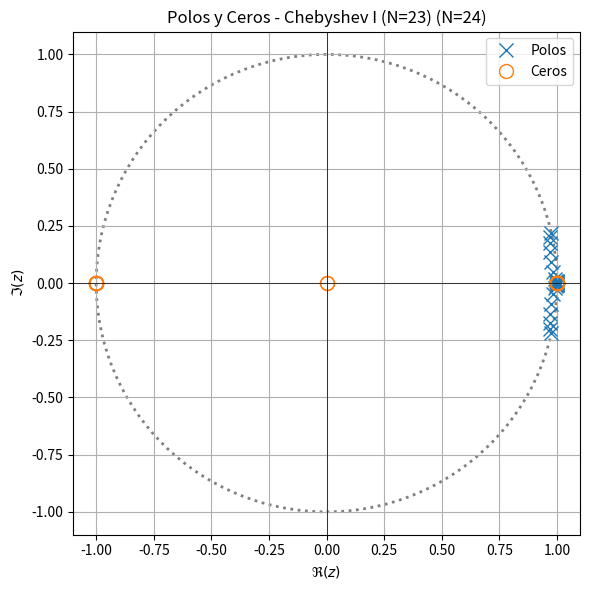
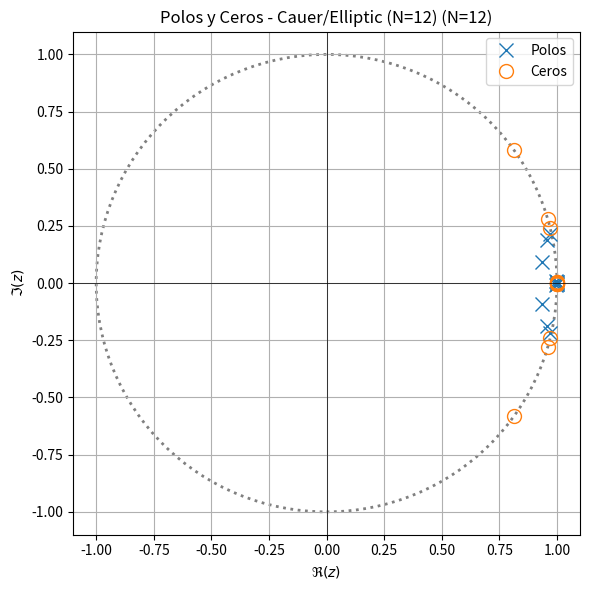
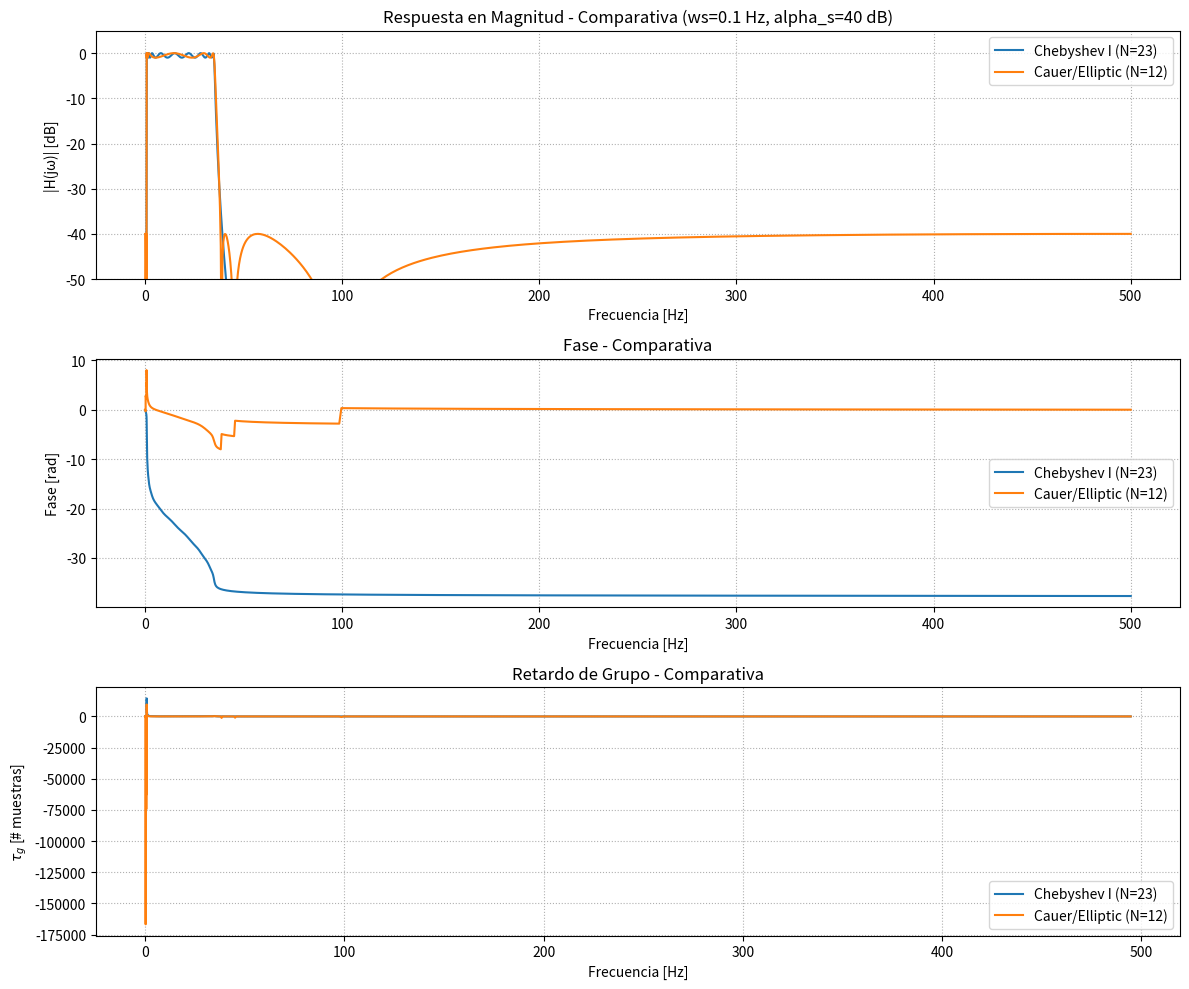

The matplotlib source for these figures, in order:
#!/usr/bin/env python3
# -*- coding: utf-8 -*-
"""
Diseño de los filtros IIR Chebyshev I y Cauer/Elíptico.

Created on Wed Nov 12 21:48:12 2025

@author: Fernando Daniel Fiamberti
"""

import numpy as np
from scipy import signal as sig
import matplotlib.pyplot as plt
from matplotlib import patches
import warnings
import sys
import io

# -------------------------------------------------------------
# 1. Parámetros Generales
# -------------------------------------------------------------
fs = 1000 # Hz

# === ESPECIFICACIONES ===
wp = (0.8, 35) # Frecuencia de corte/paso (Hz)
ws = (0.1, 40) # Frecuencia de stop/detenida (Hz) 
alpha_p = 1 # Atenuación máxima en banda de paso (dB)
alpha_s = 40 # Atenuación mínima en banda de atenuación (dB)
# =============================================================

filtros = {}

# -------------------------------------------------------------
# 2. Diseño de los Filtros
# -------------------------------------------------------------

falso_stderr = io.StringIO()

old_stderr = sys.stderr

try:
    sys.stderr = falso_stderr
    N_butt, wn_butt = sig.buttord(wp, ws, alpha_p, alpha_s, analog=False, fs=fs)
    mi_sos_butt = sig.iirdesign(wp, ws, gpass=alpha_p, gstop=alpha_s,analog=False, ftype='butter', output='sos', fs=fs)
finally:
    sys.stderr = old_stderr
filtros['Butterworth (N=76)'] = mi_sos_butt


# --- Diseño Chebyshev Tipo I (N ~23) ---
N_cheb1, wn_cheb1 = sig.cheb1ord(wp, ws, alpha_p, alpha_s, analog=False, fs=fs)
mi_sos_cheb1 = sig.iirdesign(wp, ws, gpass=alpha_p, gstop=alpha_s,analog=False, ftype='cheby1', output='sos', fs=fs)
filtros['Chebyshev I (N=23)'] = mi_sos_cheb1


# --- Diseño Chebyshev Tipo II (N ~23) ---
N_cheb2, wn_cheb2 = sig.cheb2ord(wp, ws, alpha_p, alpha_s, analog=False, fs=fs)
mi_sos_cheb2 = sig.iirdesign(wp, ws, gpass=alpha_p, gstop=alpha_s,analog=False, ftype='cheby2', output='sos', fs=fs)
filtros['Chebyshev II (N=23)'] = mi_sos_cheb2


# --- Diseño Cauer/Elíptico (Estable, N=12) ---
N_cauer, wn_cauer = sig.ellipord(wp, ws, alpha_p, alpha_s, analog=False, fs=fs)
mi_sos_cauer = sig.iirdesign(wp, ws, gpass=alpha_p, gstop=alpha_s,analog=False, ftype='ellip', output='sos', fs=fs)
filtros['Cauer/Elliptic (N=12)'] = mi_sos_cauer

# -------------------------------------------------------------
# 3. FILTRADO: Seleccionar solo Chebyshev I y Cauer/Elliptic
# -------------------------------------------------------------
filtros_a_mostrar = ['Chebyshev I (N=23)', 'Cauer/Elliptic (N=12)']

# -------------------------------------------------------------
# 4. Análisis de Respuesta y Polos/Ceros (Solo filtros seleccionados)
# -------------------------------------------------------------
resultados = {}

# Suprime las advertencias de BadCoefficients en esta sección
with warnings.catch_warnings():
    warnings.filterwarnings('ignore', category=sig.BadCoefficients) # Ignorar advertencias específicas de SciPy

    for name, mi_sos in filtros.items():
        if name not in filtros_a_mostrar:
            continue # Ignorar los filtros no seleccionados
        
        # --- Respuesta en frecuencia ---
        w, h = sig.sosfreqz(mi_sos, worN=np.logspace(np.log10(0.01), np.log10(fs/2), 1000), fs = fs) 

        # --- Cálculo de fase y retardo de grupo ---
        phase = np.unwrap(np.angle(h))
        w_rad = w / (fs/2) * np.pi
        gd = -np.diff(phase) / np.diff(w_rad)

        # --- Polos y ceros ---
        z, p, k = sig.sos2zpk(mi_sos)
        order = mi_sos.shape[0] * 2
        

        resultados[name] = {'w': w, 'h': h, 'phase': phase, 'gd': gd, 'z': z, 'p': p, 'order': order}

        # Diagrama de polos y ceros individual
        plt.figure(figsize=(6,6))
        plt.plot(np.real(p), np.imag(p), 'x', markersize=10, label='Polos' )
        if len(z) > 0:
            plt.plot(np.real(z), np.imag(z), 'o', markersize=10, fillstyle='none', label='Ceros')
        
        axes_hdl = plt.gca()
        unit_circle = patches.Circle((0, 0), radius=1, fill=False, color='gray', ls='dotted', lw=2)
        axes_hdl.add_patch(unit_circle)

        plt.axhline(0, color='k', lw=0.5)
        plt.axvline(0, color='k', lw=0.5)
        plt.axis([-1.1, 1.1, -1.1, 1.1])
        plt.title(f'Polos y Ceros - {name} (N={order})')
        plt.xlabel(r'$\Re(z)$')
        plt.ylabel(r'$\Im(z)$')
        plt.legend()
        plt.grid(True)
        plt.tight_layout()
        plt.show()

# ----------------------------------------------------------------------------------------
# 5. Gráficas Comparativas (Magnitud, Fase, Retardo de Grupo - Solo los seleccionados)
# ----------------------------------------------------------------------------------------

plt.figure(figsize=(12, 10))
eps = 1e-8 # Piso numérico para evitar log10(0)

# Magnitud
plt.subplot(3,1,1)
for name, res in resultados.items():
    plt.plot(res['w'], 20*np.log10(abs(res['h']) + eps), label = name)
plt.title(f'Respuesta en Magnitud - Comparativa (ws={ws[0]} Hz, alpha_s={alpha_s} dB)')
plt.xlabel('Frecuencia [Hz]')
plt.ylabel('|H(jω)| [dB]')
plt.ylim([-50, 5]) 
plt.grid(True, which='both', ls=':')
plt.legend()
 
# Fase
plt.subplot(3,1,2)
for name, res in resultados.items():
    plt.plot(res['w'], res['phase'], label = name)
plt.title('Fase - Comparativa')
plt.xlabel('Frecuencia [Hz]')
plt.ylabel('Fase [rad]')
plt.grid(True, which='both', ls=':')
plt.legend()

# Retardo de grupo
plt.subplot(3,1,3)
for name, res in resultados.items():
    # El retardo de grupo tiene un elemento menos que 'w'
    plt.plot(res['w'][:-1], res['gd'], label = name) 
plt.title('Retardo de Grupo - Comparativa')
plt.xlabel('Frecuencia [Hz]')
plt.ylabel(r'$\tau_g$ [# muestras]')
plt.grid(True, which='both', ls=':')
plt.legend()

plt.tight_layout()
plt.show()